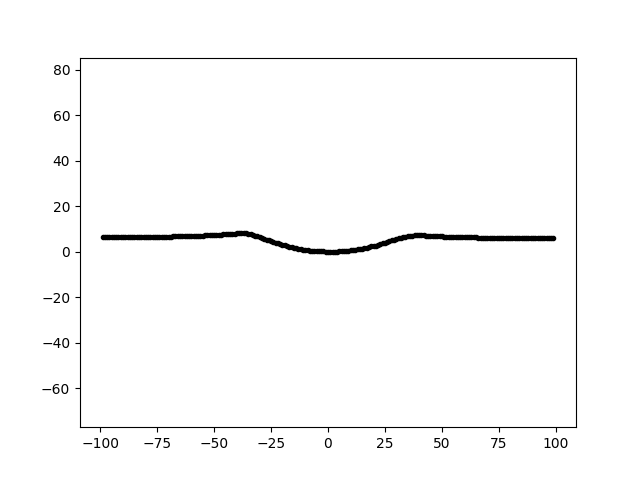

The file beside this chart, header and first rows:
0.000000000000000000e+00, 0.000000000000000000e+00, -1.421085471520200372e-14
3.300000000000000000e+01, 0.000000000000000000e+00, 6.363130500962043357e+00
6.600000000000000000e+01, 0.000000000000000000e+00, 6.217366935963596575e+00
9.900000000000000000e+01, 0.000000000000000000e+00, 5.933986917357714219e+00
-9.100000000000000000e+01, 0.000000000000000000e+00, 6.274229846734058924e+00
-5.800000000000000000e+01, 0.000000000000000000e+00, 6.979375529880485374e+00
-2.500000000000000000e+01, 0.000000000000000000e+00, 4.623359945996512010e+00
8.000000000000000000e+00, 0.000000000000000000e+00, 4.349916598972782822e-01
4.100000000000000000e+01, 0.000000000000000000e+00, 7.170051681367354490e+00
7.400000000000000000e+01, 0.000000000000000000e+00, 6.190452624172166907e+00
-8.300000000000000000e+01, 0.000000000000000000e+00, 6.301318998856515918e+00
-5.000000000000000000e+01, 0.000000000000000000e+00, 7.308104446595137915e+00
-1.700000000000000000e+01, 0.000000000000000000e+00, 2.177598748044161425e+00
1.600000000000000000e+01, 0.000000000000000000e+00, 1.511058109498094382e+00
4.900000000000000000e+01, 0.000000000000000000e+00, 6.745421695301558884e+00
8.200000000000000000e+01, 0.000000000000000000e+00, 6.137622868283528987e+00
-7.500000000000000000e+01, 0.000000000000000000e+00, 6.478004185444120822e+00
-4.200000000000000000e+01, 0.000000000000000000e+00, 7.860696933566231337e+00
-9.000000000000000000e+00, 0.000000000000000000e+00, 5.647704399878250570e-01
2.400000000000000000e+01, 0.000000000000000000e+00, 3.675591017591017362e+00
5.700000000000000000e+01, 0.000000000000000000e+00, 6.437114428623772255e+00
9.000000000000000000e+01, 0.000000000000000000e+00, 6.084860446427285297e+00
-6.700000000000000000e+01, 0.000000000000000000e+00, 6.824756565437326117e+00
-3.400000000000000000e+01, 0.000000000000000000e+00, 7.731209945210338219e+00
-1.000000000000000000e+00, 0.000000000000000000e+00, 6.981831258556780995e-02
3.200000000000000000e+01, 0.000000000000000000e+00, 6.112378252909380194e+00
6.500000000000000000e+01, 0.000000000000000000e+00, 6.248220014170641434e+00
9.800000000000000000e+01, 0.000000000000000000e+00, 5.842639892361461307e+00
-9.200000000000000000e+01, 0.000000000000000000e+00, 6.313962425539514811e+00
-5.900000000000000000e+01, 0.000000000000000000e+00, 6.943893883454194338e+00
-2.600000000000000000e+01, 0.000000000000000000e+00, 4.949590353285472588e+00
7.000000000000000000e+00, 0.000000000000000000e+00, 2.642657568128470302e-01
4.000000000000000000e+01, 0.000000000000000000e+00, 7.192954595100445658e+00
7.300000000000000000e+01, 0.000000000000000000e+00, 6.174912808615516724e+00
-8.400000000000000000e+01, 0.000000000000000000e+00, 6.293889704181765410e+00
-5.100000000000000000e+01, 0.000000000000000000e+00, 7.346771700173903241e+00
-1.800000000000000000e+01, 0.000000000000000000e+00, 2.441541392660553811e+00
1.500000000000000000e+01, 0.000000000000000000e+00, 1.331404593593887853e+00
4.800000000000000000e+01, 0.000000000000000000e+00, 6.873970989033267642e+00
8.100000000000000000e+01, 0.000000000000000000e+00, 6.116890542073846859e+00
-7.600000000000000000e+01, 0.000000000000000000e+00, 6.418920717344875015e+00
-4.300000000000000000e+01, 0.000000000000000000e+00, 7.699211736022547825e+00
-1.000000000000000000e+01, 0.000000000000000000e+00, 7.599673384659553221e-01
2.300000000000000000e+01, 0.000000000000000000e+00, 3.288966375335064640e+00
5.600000000000000000e+01, 0.000000000000000000e+00, 6.463974136563010120e+00
8.900000000000000000e+01, 0.000000000000000000e+00, 6.070197229468760725e+00
-6.800000000000000000e+01, 0.000000000000000000e+00, 6.724995963545794098e+00
-3.500000000000000000e+01, 0.000000000000000000e+00, 7.939115077100609597e+00
-2.000000000000000000e+00, 0.000000000000000000e+00, 1.135795329381465990e-01
3.100000000000000000e+01, 0.000000000000000000e+00, 5.850939995114956105e+00
6.400000000000000000e+01, 0.000000000000000000e+00, 6.283380321851012695e+00
9.700000000000000000e+01, 0.000000000000000000e+00, 5.938155168363365988e+00
-9.300000000000000000e+01, 0.000000000000000000e+00, 6.274354250715731496e+00
-6.000000000000000000e+01, 0.000000000000000000e+00, 6.907819454966428907e+00
-2.700000000000000000e+01, 0.000000000000000000e+00, 5.303758842696765896e+00
6.000000000000000000e+00, 0.000000000000000000e+00, 1.754028849465356643e-01
3.900000000000000000e+01, 0.000000000000000000e+00, 7.214305261449609930e+00
7.200000000000000000e+01, 0.000000000000000000e+00, 6.153828342126871576e+00
-8.500000000000000000e+01, 0.000000000000000000e+00, 6.310799360125670887e+00
-5.200000000000000000e+01, 0.000000000000000000e+00, 7.280713234392749200e+00
-1.900000000000000000e+01, 0.000000000000000000e+00, 2.740914442390760541e+00
... 138 more rows
